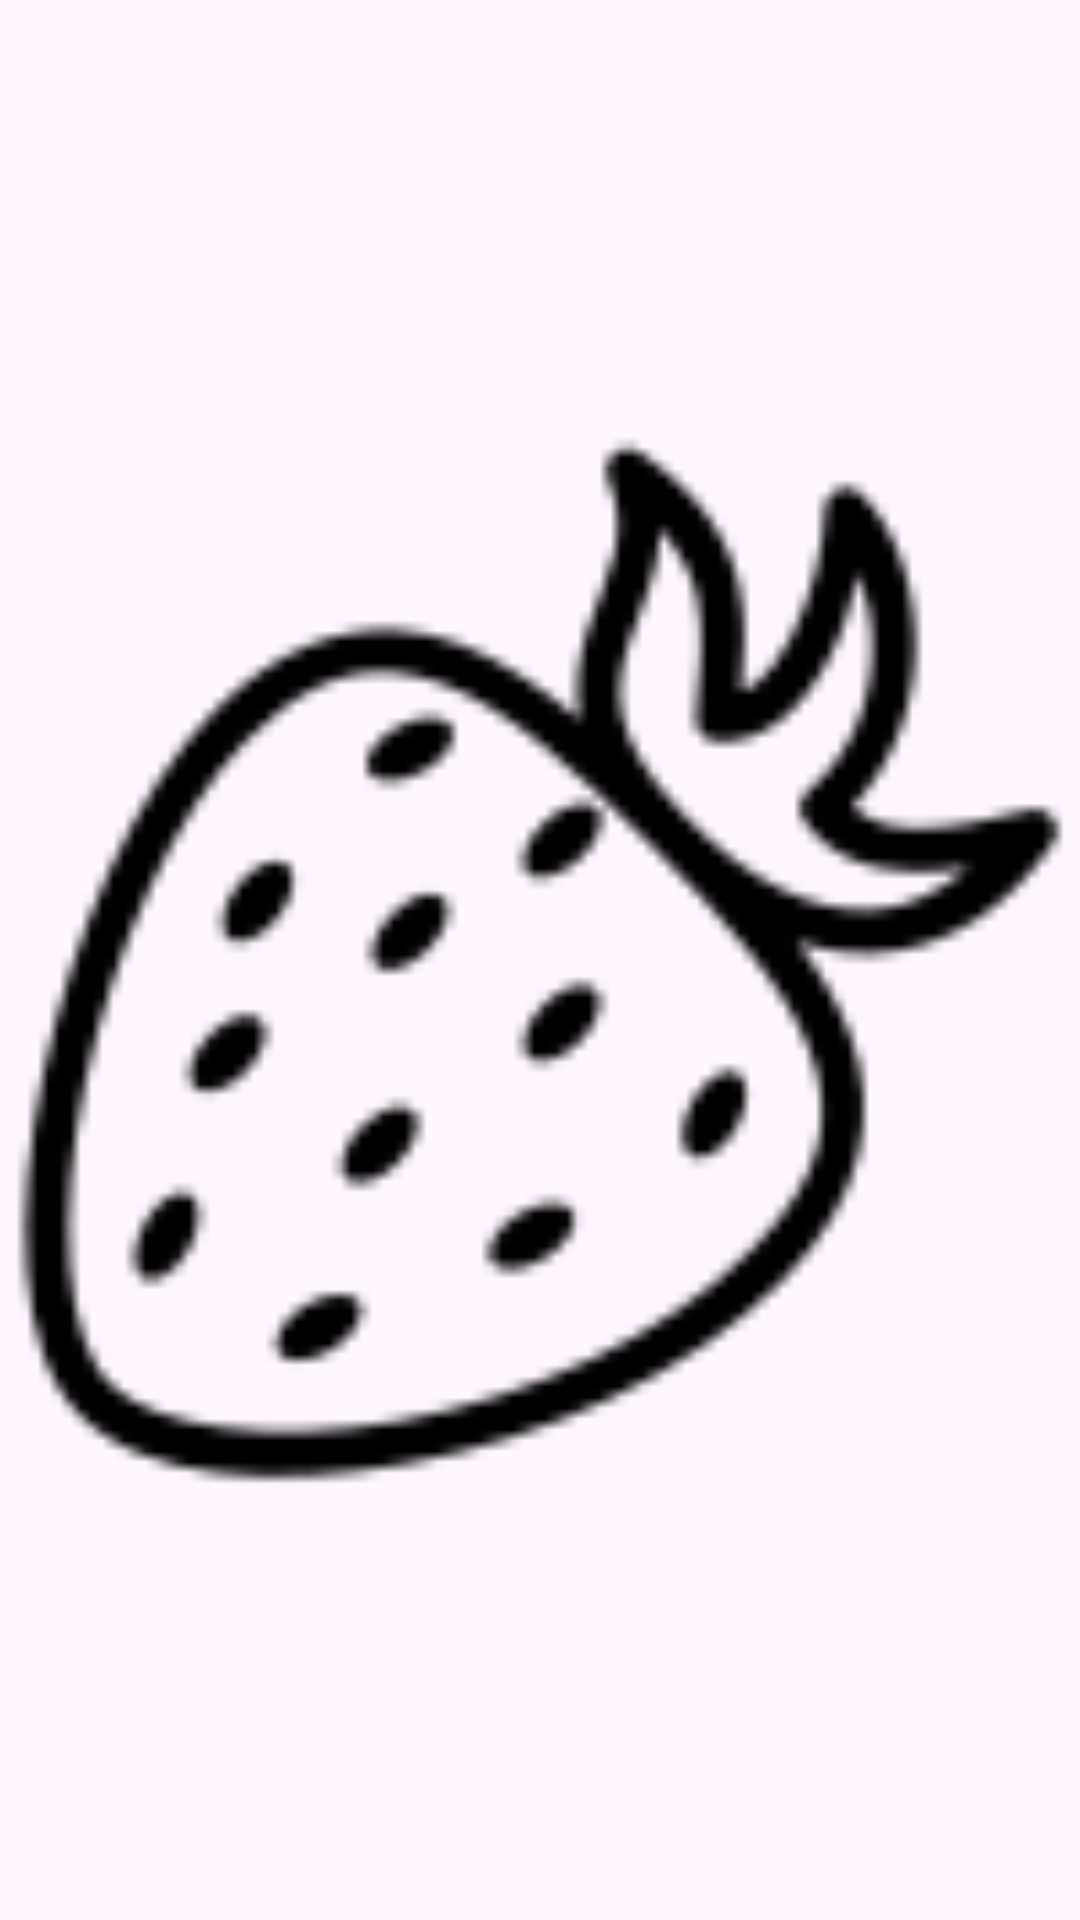

Reconstruct the res/layout file that produces this screen, plus the resources it refers to.
<!-- AndroidManifest.xml: application theme Theme.Practice6_2 -->
<!-- res/layout/fragment_2.xml -->
<?xml version="1.0" encoding="utf-8"?>
<FrameLayout xmlns:android="http://schemas.android.com/apk/res/android"
    xmlns:tools="http://schemas.android.com/tools"
    android:layout_width="match_parent"
    android:layout_height="match_parent"
    tools:context=".Fragment2">

    <ImageView
        android:layout_width="match_parent"
        android:layout_height="match_parent"
        android:src="@drawable/fruits"
        />

</FrameLayout>
<!-- resources referenced by this layout -->
<resources>
  <!-- drawable fruits: png bitmap (drawable, 3126 bytes) -->
  <style name="Theme.Practice6_2" parent="Base.Theme.Practice6_2" />
  <style name="Base.Theme.Practice6_2" parent="Theme.Material3.DayNight.NoActionBar">
          
          
      </style>
</resources>
